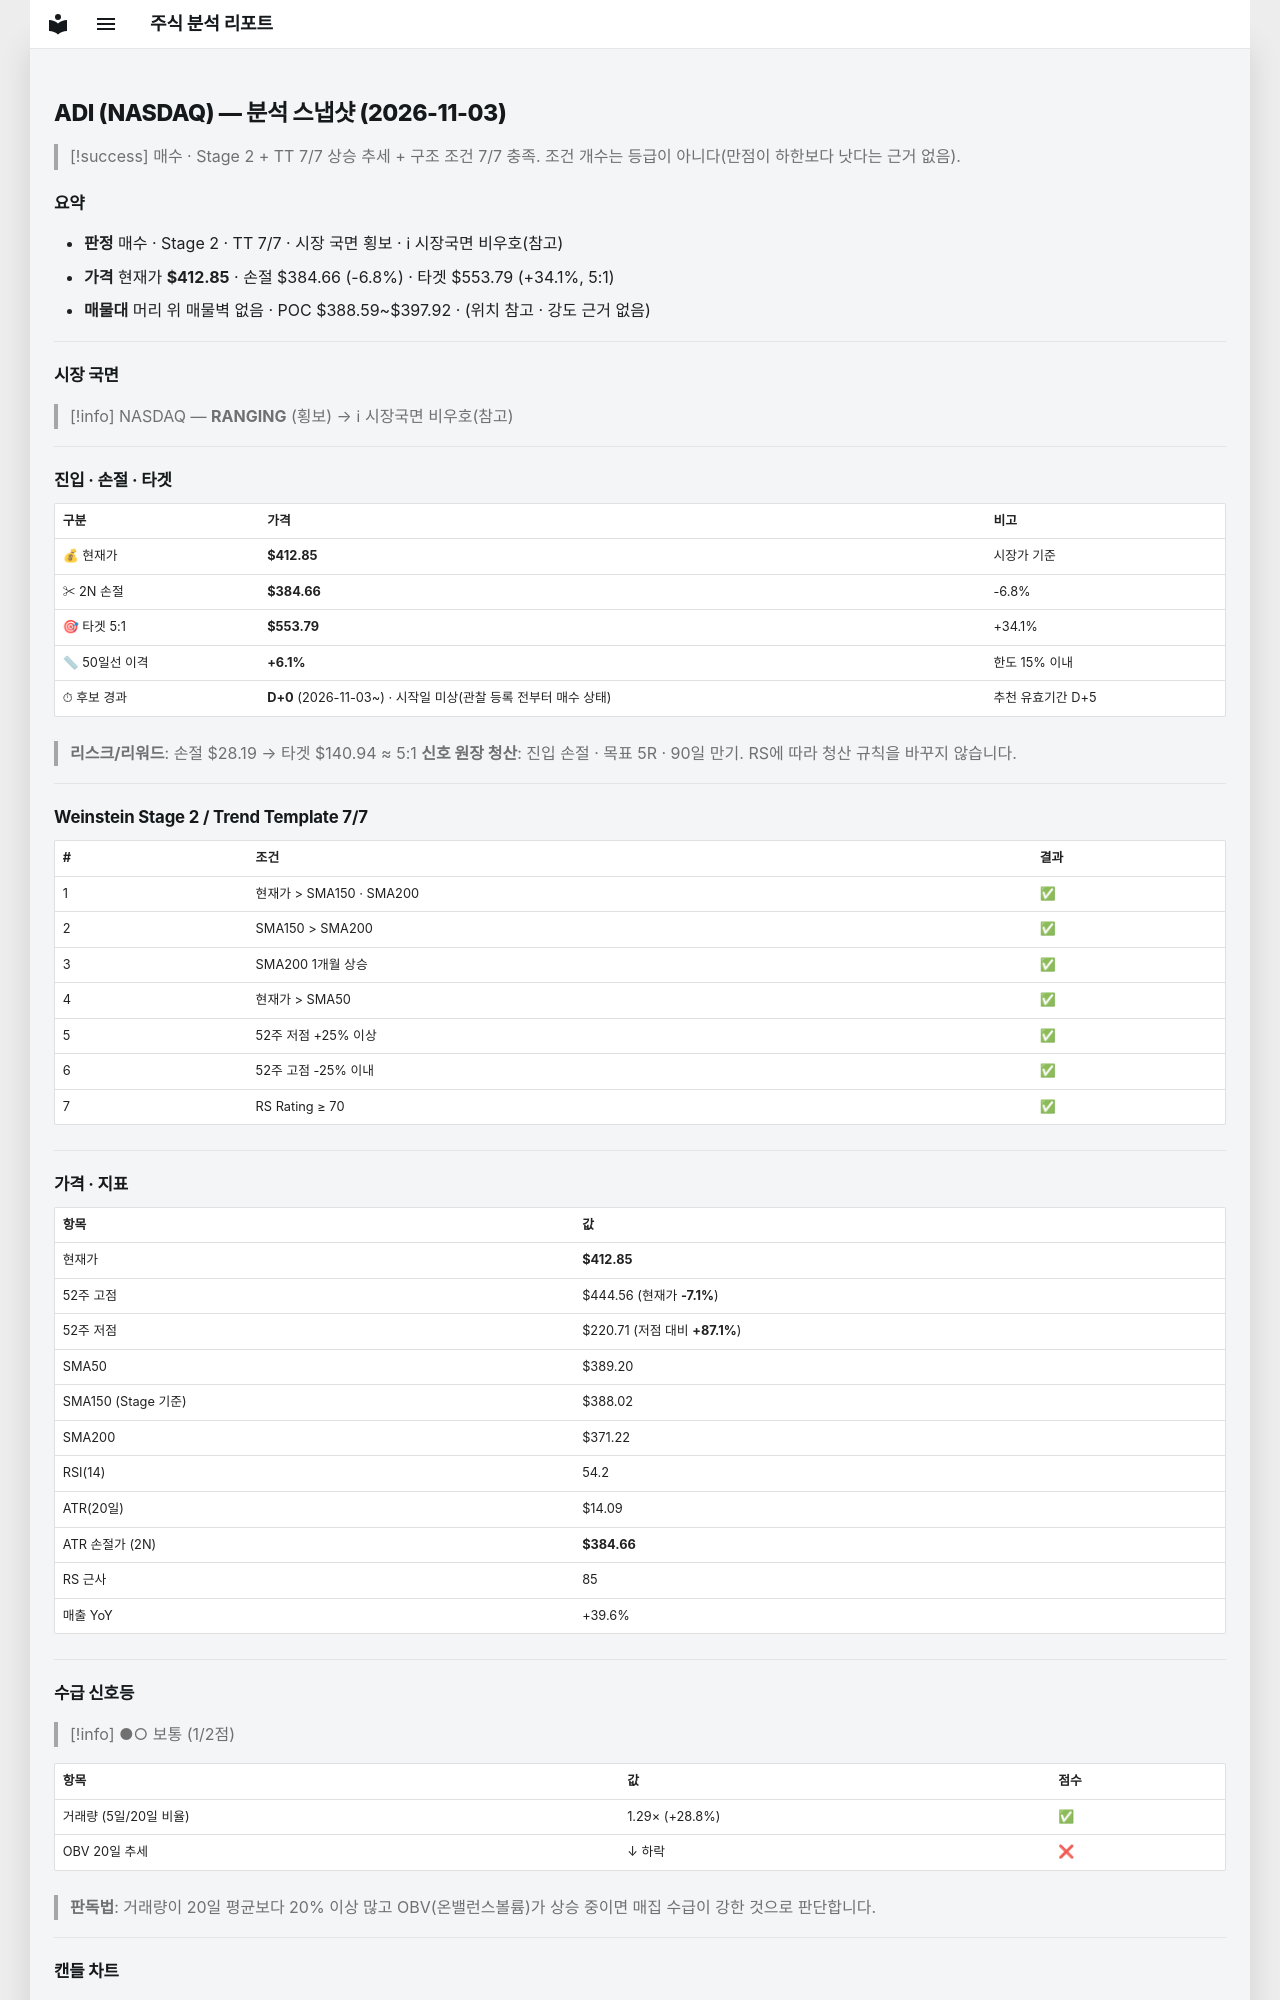

repository: soloandco/stock-reports · page: snapshots/ADI-2026-11-03/index.html · generator: mkdocs

---
type: analysis-snapshot
title: ADI 분석 스냅샷
ticker: ADI
market: NASDAQ
created: 2026-11-03
updated: 2026-11-03
bar-date: 2026-11-02
verdict: 매수후보
real-rr: 1.12
sma50-gap-pct: 6.1
candidate-days: 0
candidate-since: 2026-11-03
candidate-start-unknown: true
weekly-position: 저항대아래
weekly-overhead-price: 444.56
weekly-overhead-pct: 7.7
stage: 2
trend-template-score: 7
tt-max: 7
ma-set: sma-50-150-200
price: 412.8500061035156
stop-price: 384.6610803699997
market-regime: RANGING
supply-demand-score: 1/2
supply-demand-label: 보통
status: tracking
tags:
  - stock-agent
  - watchlist
  - ADI
  - analysis
related:
  - "[[analysis-template]]"
---

# ADI (NASDAQ) — 분석 스냅샷 (2026-11-03)

> [!success] 매수 · Stage 2 + TT 7/7
> 상승 추세 + 구조 조건 7/7 충족. 조건 개수는 등급이 아니다(만점이 하한보다 낫다는 근거 없음).

## 요약

- **판정** 매수 · Stage 2 · TT 7/7 · 시장 국면 횡보 · ℹ 시장국면 비우호(참고)
- **가격** 현재가 **$412.85** · 손절 $384.66 (-6.8%) · 타겟 $553.79 (+34.1%, 5:1)
- **매물대** 머리 위 매물벽 없음 · POC $388.59~$397.92 · (위치 참고 · 강도 근거 없음)

---

## 시장 국면

> [!info] NASDAQ — **RANGING** (횡보) → ℹ 시장국면 비우호(참고)

---

## 진입 · 손절 · 타겟

| 구분 | 가격 | 비고 |
|------|------|------|
| 💰 현재가 | **$412.85** | 시장가 기준 |
| ✂ 2N 손절 | **$384.66** | -6.8% |
| 🎯 타겟 5:1 | **$553.79** | +34.1% |
| 📏 50일선 이격 | **+6.1%** | 한도 15% 이내 |
| ⏱ 후보 경과 | **D+0** (2026-11-03~) · 시작일 미상(관찰 등록 전부터 매수 상태) | 추천 유효기간 D+5 |

> **리스크/리워드**: 손절 $28.19 → 타겟 $140.94 ≈ 5:1
> **신호 원장 청산**: 진입 손절 · 목표 5R · 90일 만기. RS에 따라 청산 규칙을 바꾸지 않습니다.

---

## Weinstein Stage 2 / Trend Template 7/7

| # | 조건 | 결과 |
|---|------|------|
| 1 | 현재가 > SMA150 · SMA200 | ✅ |
| 2 | SMA150 > SMA200 | ✅ |
| 3 | SMA200 1개월 상승 | ✅ |
| 4 | 현재가 > SMA50 | ✅ |
| 5 | 52주 저점 +25% 이상 | ✅ |
| 6 | 52주 고점 -25% 이내 | ✅ |
| 7 | RS Rating ≥ 70 | ✅ |

---

## 가격 · 지표

| 항목 | 값 |
|------|---|
| 현재가 | **$412.85** |
| 52주 고점 | $444.56 (현재가 **-7.1%**) |
| 52주 저점 | $220.71 (저점 대비 **+87.1%**) |
| SMA50 | $389.20 |
| SMA150 (Stage 기준) | $388.02 |
| SMA200 | $371.22 |
| RSI(14) | 54.2 |
| ATR(20일) | $14.09 |
| ATR 손절가 (2N) | **$384.66** |
| RS 근사 | 85 |
| 매출 YoY | +39.6% |

---
## 수급 신호등

> [!info] ●○ 보통 (1/2점)

| 항목 | 값 | 점수 |
|------|------|------|
| 거래량 (5일/20일 비율) | 1.29× (+28.8%) | ✅ |
| OBV 20일 추세 | ↓ 하락 | ❌ |

> **판독법**: 거래량이 20일 평균보다 20% 이상 많고 OBV(온밸런스볼륨)가 상승 중이면 매집 수급이 강한 것으로 판단합니다.

---
